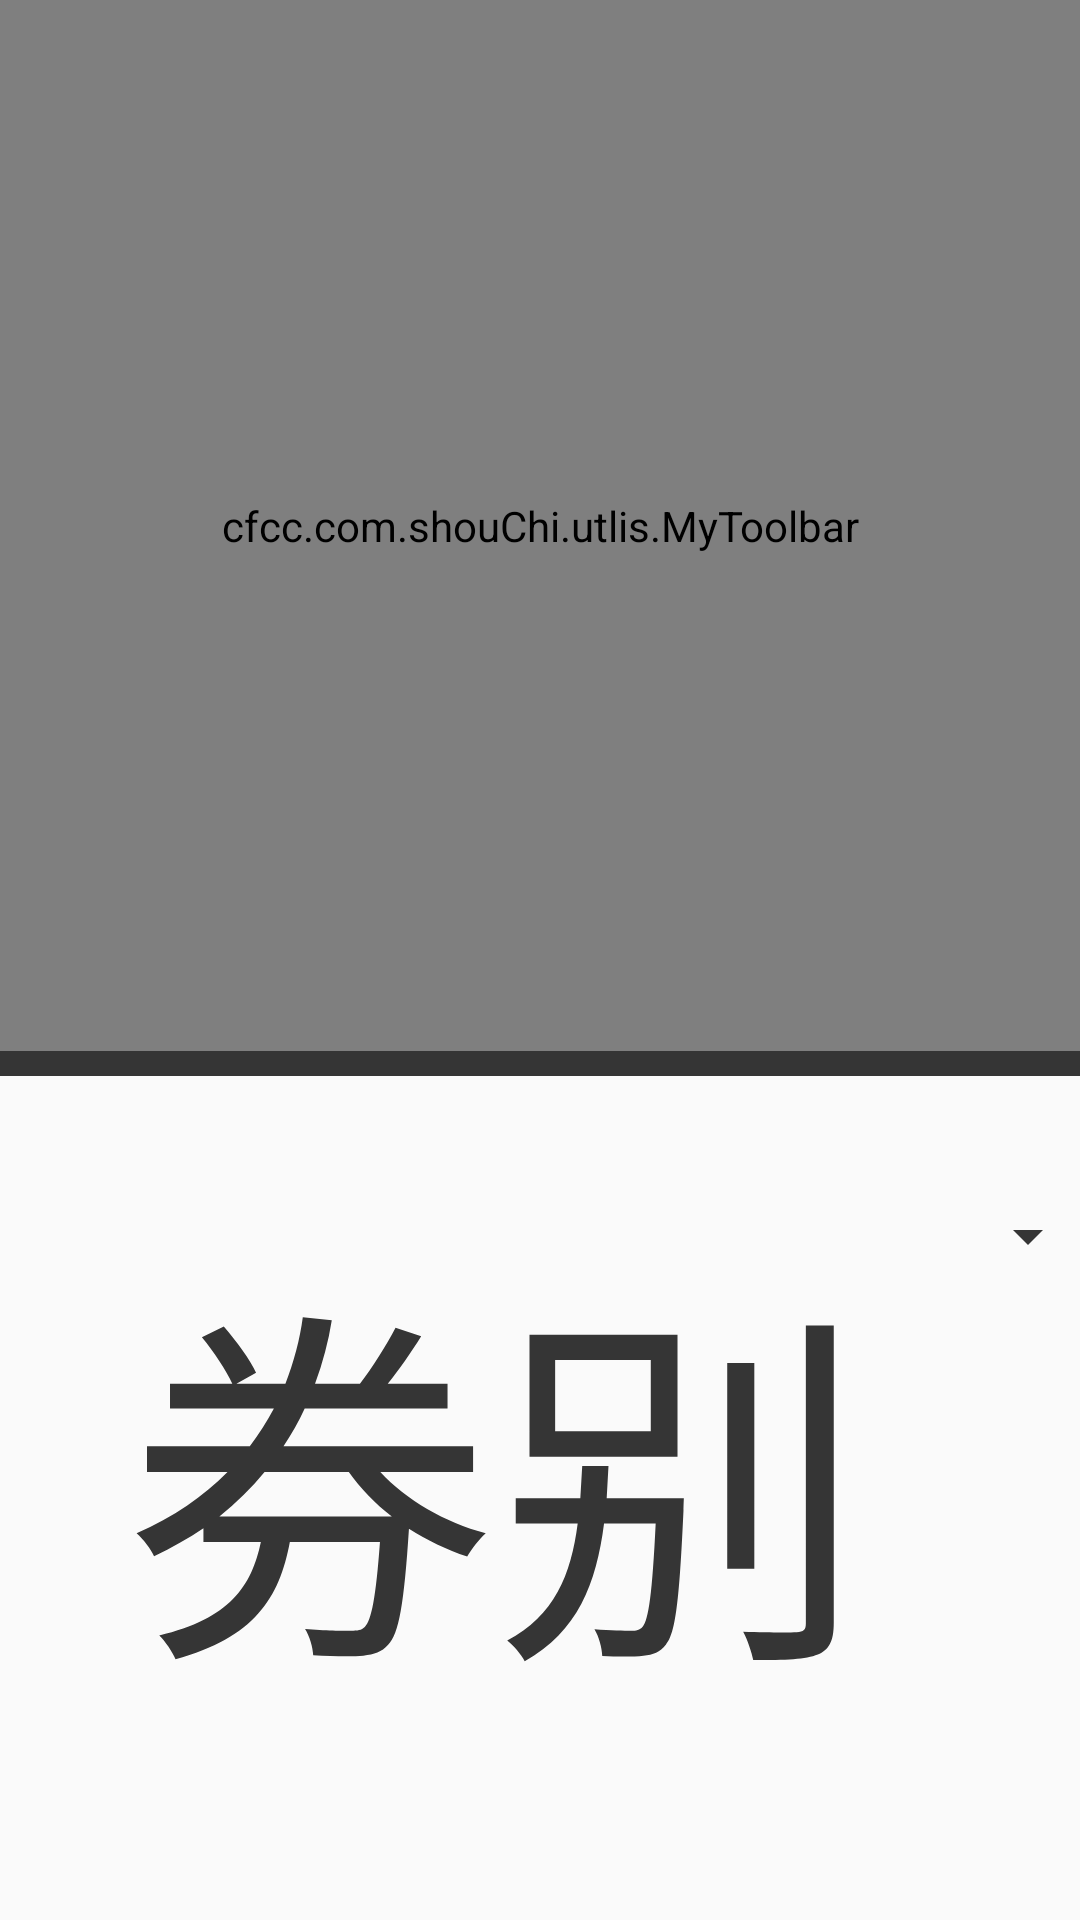

This screen was rendered from an Android layout file. Write that file and the resources it references.
<!-- AndroidManifest.xml: application theme AppTheme -->
<!-- res/layout/box_activity.xml -->
<?xml version="1.0" encoding="utf-8"?>
<LinearLayout xmlns:android="http://schemas.android.com/apk/res/android"
    android:layout_width="match_parent"
    android:layout_height="match_parent"
    android:orientation="vertical">

    <include layout="@layout/actionbar"></include>

    <LinearLayout
        android:layout_width="match_parent"
        android:layout_height="wrap_content"
        android:orientation="vertical"
        android:padding="20pt">

        <LinearLayout
            android:layout_width="match_parent"
            android:layout_height="wrap_content"
            android:orientation="horizontal">

            <TextView
                style="@style/pack_add_textSize"
                android:layout_width="wrap_content"
                android:layout_height="wrap_content"
                android:text="券别名称 :"
                android:textColor="@color/EditColor" />

            <Spinner
                android:id="@+id/sp_quanbie"
                android:layout_width="0pt"
                android:layout_height="wrap_content"
                android:layout_weight="1"
                android:backgroundTint="@color/EditColor"
                android:minHeight="0pt" />
        </LinearLayout>

        <LinearLayout
            android:layout_width="match_parent"
            android:layout_height="wrap_content"
            android:layout_marginTop="20pt"
            android:orientation="horizontal">

            <TextView
                style="@style/pack_add_textSize"
                android:layout_width="wrap_content"
                android:layout_height="wrap_content"
                android:text="币种属性 :"
                android:textColor="@color/EditColor" />

            <Spinner
                android:id="@+id/sp_bizhong"
                android:layout_width="0pt"
                android:layout_height="wrap_content"
                android:layout_weight="1"
                 />

        </LinearLayout>


        <RelativeLayout
            android:layout_width="match_parent"
            android:layout_height="wrap_content"
            android:layout_marginTop="20pt"
            >
            <TextView
                android:id="@+id/xiang_hao"
                style="@style/pack_add_textSize"
                android:layout_width="wrap_content"
                android:layout_height="wrap_content"
                android:text="周转箱号 :"
                android:textColor="@color/EditColor" />

            <EditText
                android:layout_alignBottom="@+id/xiang_hao"
                android:layout_toRightOf="@+id/xiang_hao"
                android:id="@+id/et_zhouzhuanxiang"
                style="@style/textSize"
                android:paddingTop="0pt"
                android:paddingBottom="2pt"
                android:layout_width="match_parent"
                android:layout_height="wrap_content"
                android:gravity="center_horizontal"
                android:singleLine="true"
                android:textColor="@color/EditColor" />
        </RelativeLayout>

        <Button
            android:id="@+id/bt_add"
            style="@style/buttonStyle"
            android:layout_gravity="center_horizontal"
            android:text="添加订单" />
        <View
            style="@style/Viewline"/>
    </LinearLayout>

    <android.support.v7.widget.RecyclerView
        android:id="@+id/rc_box"
        android:layout_width="match_parent"
        android:layout_height="match_parent"></android.support.v7.widget.RecyclerView>
</LinearLayout>
<!-- res/layout/actionbar.xml (included above) -->
<?xml version="1.0" encoding="utf-8"?>
<android.support.design.widget.AppBarLayout xmlns:android="http://schemas.android.com/apk/res/android"
    android:layout_width="match_parent"
    android:layout_height="wrap_content"
    xmlns:app="http://schemas.android.com/apk/res-auto">

    <cfcc.com.shouChi.utlis.MyToolbar
        android:id="@+id/toolbar"
        android:layout_width="match_parent"
        android:minHeight="?attr/actionBarSize"
        android:layout_height="170pt"
        app:layout_scrollFlags="scroll|enterAlways"
        android:background="@color/backgroundColor">
    </cfcc.com.shouChi.utlis.MyToolbar>
     <View
         android:layout_width="match_parent"
         android:layout_height="4pt"
         android:background="@color/EditColor"/>
</android.support.design.widget.AppBarLayout>
<!-- resources referenced by this layout -->
<resources>
  <color name="EditColor">#353535</color>
  <color name="backgroundColor">#303030</color>
  <style name="Viewline">
          <item name="android:layout_width">match_parent</item>
          <item name="android:layout_height">4pt</item>
          <item name="android:background">@drawable/edit_line</item>
          <item name="android:layout_margin">10pt</item>
      </style>
  <style name="buttonStyle">
          <item name="android:textSize">55pt</item>
          <item name="android:layout_width">wrap_content</item>
          <item name="android:layout_height">wrap_content</item>
          <item name="android:layout_marginTop">40pt</item>
          <item name="android:padding">16pt</item>
          <item name="android:minHeight">0pt</item>
          <item name="android:background">@drawable/buttncolor</item>
          <item name="android:textColor">@color/colorWhite</item>
      </style>
  <style name="pack_add_textSize">
          <item name="android:textSize">60pt</item>
      </style>
  <style name="textSize">
          <item name="android:textSize">50pt</item>
          <item name="android:textColor">@color/EditColor</item>
          <item name="android:layout_gravity">center_horizontal</item>
      </style>
  <style name="AppTheme" parent="Theme.AppCompat.Light.NoActionBar">
          
          <item name="colorPrimary">@color/colorPrimary</item>
          <item name="colorPrimaryDark">@color/colorPrimaryDark</item>
          <item name="colorAccent">@color/colorAccent</item>
      </style>
  <!-- drawable edit_line (drawable) -->
  <?xml version="1.0" encoding="utf-8"?>
  <shape xmlns:android="http://schemas.android.com/apk/res/android" android:shape="line">
      
      <stroke android:width="1dp"
          android:color="@color/lineHui">
      </stroke>
  </shape>
  <!-- drawable buttncolor (drawable) -->
  <?xml version="1.0" encoding="utf-8"?>
  <shape xmlns:android="http://schemas.android.com/apk/res/android"  android:shape="rectangle">
      
      <stroke android:width="2pt"
          android:color="@color/backgroundColor">
      </stroke>
      
      <solid android:color="@color/backgroundColor">
      </solid>
      
      <padding
          android:left="20pt"
          android:bottom="4pt"
          android:top="4pt"
          android:right="4pt">
      </padding>
      
      <corners android:radius="8pt">
      </corners>
  </shape>
  <color name="colorWhite">#FFF</color>
  <color name="colorPrimary">#3F51B5</color>
  <color name="colorPrimaryDark">#303F9F</color>
  <color name="colorAccent">#FF4081</color>
  <color name="lineHui">#cacaca</color>
</resources>
